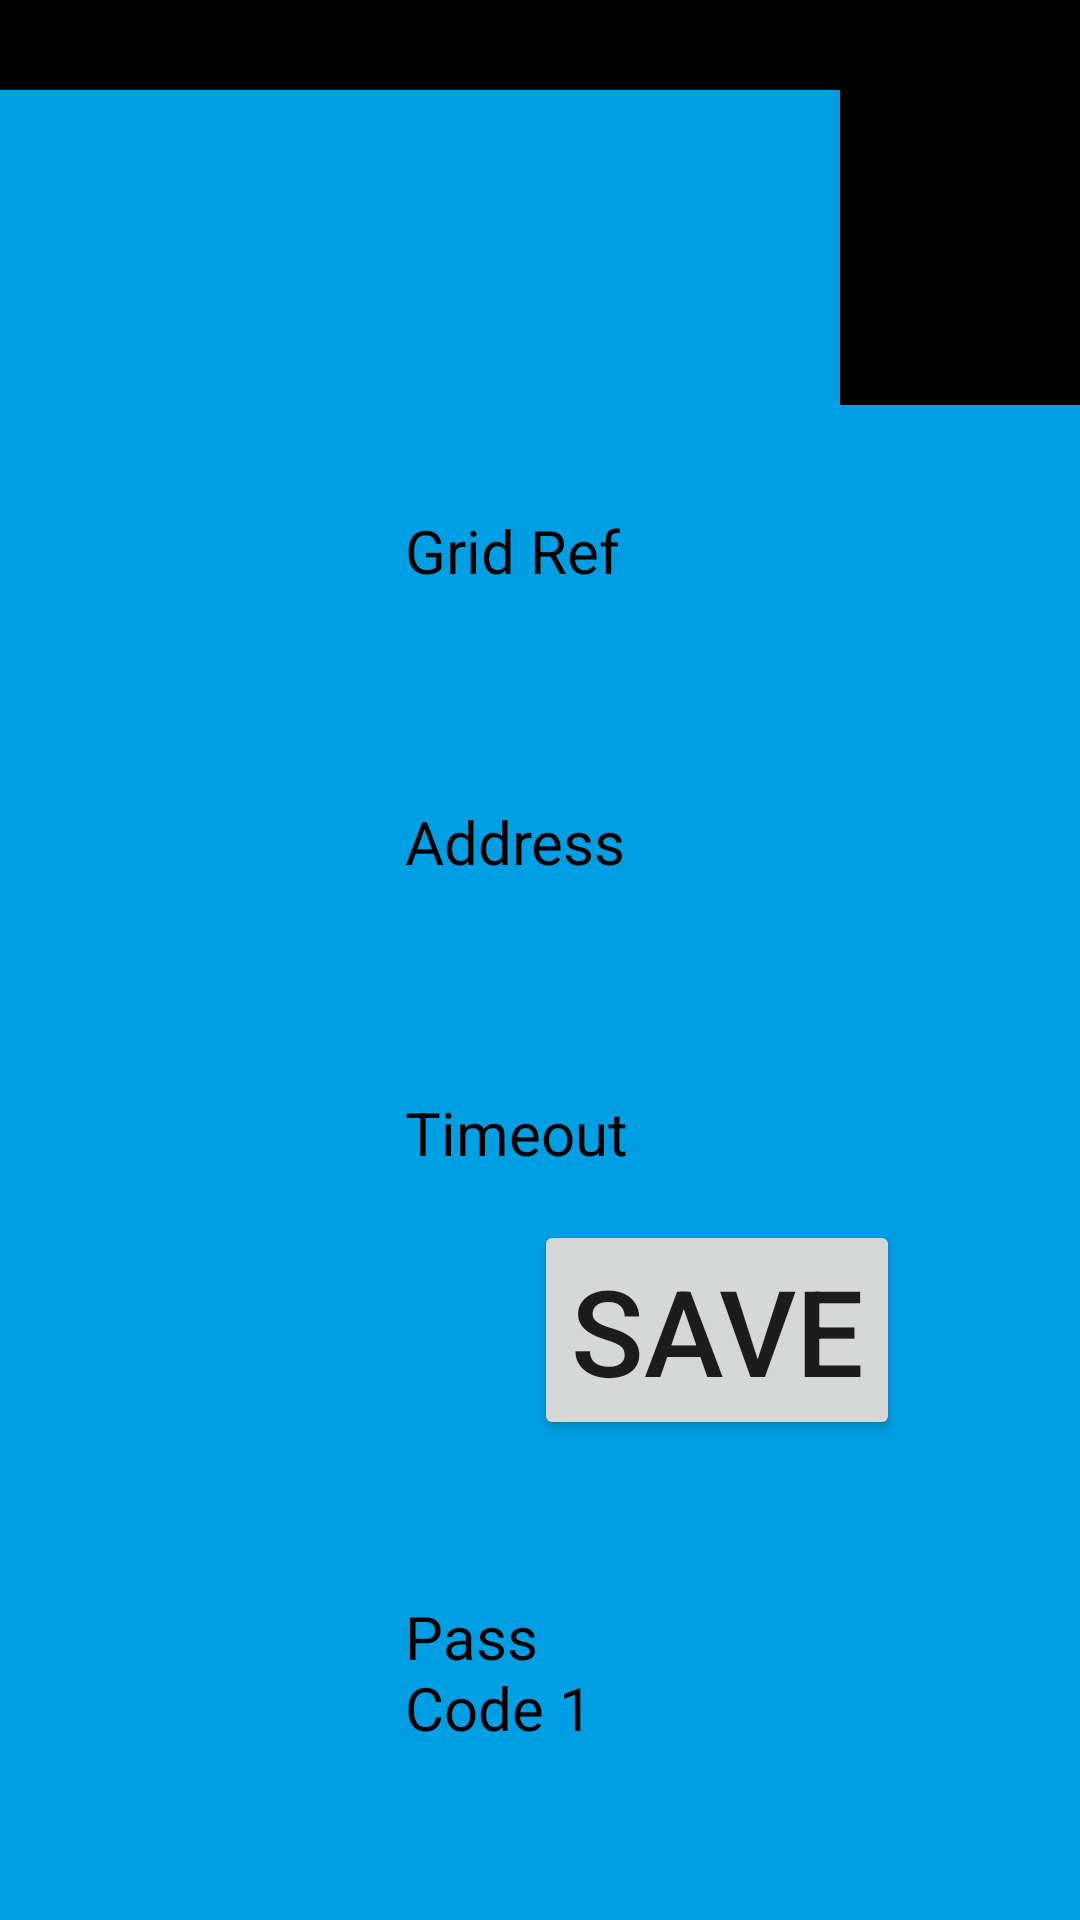

Write the Android layout XML for this screen, with the resource values it uses.
<!-- AndroidManifest.xml: application theme AppTheme -->
<!-- res/layout/activity_admin_interface2.xml -->
<FrameLayout
    xmlns:android="http://schemas.android.com/apk/res/android"
    xmlns:tools="http://schemas.android.com/tools"
    android:layout_width="match_parent"
    android:layout_height="match_parent"
    android:background="#000000"
    tools:context="uk.co.slingshoteffect.keypadterminal_v1.AdminInterface2">

    


     <GridLayout
         android:layout_width="wrap_content"
         android:layout_height="wrap_content"
         android:layout_gravity="center"
         android:columnCount="6"
         android:orientation="horizontal"

         android:background="#009EE2"


         android:paddingLeft="100dp"
         android:paddingRight="100dp"
         android:layout_marginTop="90dp">

         <TextView
             android:layout_width="wrap_content"
             android:layout_height="wrap_content"
             android:textAppearance="?android:attr/textAppearanceSmall"
             android:text="Grid Ref"
             android:id="@+id/GridrefLabel"
             style="@style/adminlabel_style"
             />
         <EditText
             android:layout_width="wrap_content"
             android:layout_height="wrap_content"
             android:textAppearance="?android:attr/textAppearanceSmall"

             android:id="@+id/GridrefId"
             style="@style/adminTB_style"
             />
         <TextView
             android:layout_width="wrap_content"
             android:layout_height="wrap_content"
             android:textAppearance="?android:attr/textAppearanceSmall"
             android:text="Address"
             android:id="@+id/addressLabel"
             android:layout_row="1"
             android:layout_column="0"
             style="@style/adminlabel_style"/>

         <EditText
             android:layout_width="wrap_content"
             android:layout_height="wrap_content"
             android:textAppearance="?android:attr/textAppearanceSmall"

             android:id="@+id/addressId"
             style="@style/adminTB_style"
             />
         <TextView
             android:layout_width="wrap_content"
             android:layout_height="wrap_content"
             android:textAppearance="?android:attr/textAppearanceSmall"
             android:text="Timeout"
             android:id="@+id/timeoutLabel"
             android:layout_row="2"
             android:layout_column="0"
             style="@style/adminlabel_style"/>

         <EditText
             android:layout_width="wrap_content"
             android:layout_height="wrap_content"
             android:textAppearance="?android:attr/textAppearanceSmall"

             android:id="@+id/timeoutId"
             style="@style/adminTB_style"
             />
         <TextView
             android:layout_width="wrap_content"
             android:layout_height="wrap_content"
             android:textAppearance="?android:attr/textAppearanceSmall"
             android:text="default = 5 can be exactly 5 or 10"
             android:id="@+id/timeoutDefault"

             style="@style/adminlabel_style"/>

         <TextView
             android:layout_width="wrap_content"
             android:layout_height="wrap_content"
             android:textAppearance="?android:attr/textAppearanceSmall"
             android:text="Pass Code 1"
             android:id="@+id/passcodeLabel"
             android:layout_row="3"
             android:layout_column="0"
             style="@style/adminlabel_style"/>
         <EditText
             android:layout_width="wrap_content"
             android:layout_height="wrap_content"
             android:textAppearance="?android:attr/textAppearanceSmall"

             android:id="@+id/passcodeId1"
             style="@style/adminTB_style"


             />
         <TextView
             android:layout_width="wrap_content"
             android:layout_height="wrap_content"
             android:textAppearance="?android:attr/textAppearanceSmall"
             android:text="default = 1b7f"
             android:id="@+id/passcodeDefault"

             style="@style/adminlabel_style"/>



         <TextView
             android:layout_width="wrap_content"
             android:layout_height="wrap_content"
             android:textAppearance="?android:attr/textAppearanceSmall"
             android:text="Pass Code 2"
             android:id="@+id/passcodeLabel2"
             android:layout_row="4"
             android:layout_column="0"

             style="@style/adminlabel_style"/>
         <EditText
             android:layout_width="wrap_content"
             android:layout_height="wrap_content"
             android:textAppearance="?android:attr/textAppearanceSmall"

             android:id="@+id/passcodeId2"
             style="@style/adminTB_style"


             />
         <TextView
             android:layout_width="wrap_content"
             android:layout_height="wrap_content"
             android:textAppearance="?android:attr/textAppearanceSmall"
             android:text="default = 47df. + tick here ->"
             android:id="@+id/passcodeDefault2"

             style="@style/adminlabel_style"/>
         <CheckBox
             android:id="@+id/checkDouble"
             android:layout_height="40dp"
             android:layout_width="40dp"
             android:text="."
             android:layout_row="4"
             android:background="#ffffff"


             />

     </GridLayout>
     <ImageView
         android:layout_width="176dp"
         android:layout_height="169dp"
         android:id="@+id/imageView2"
         android:layout_gravity="left|top"
         android:src="@drawable/logo1"
         android:padding="12dp"
         android:layout_margin="21dp" />


    


     
     <FrameLayout
         android:layout_width="910dp"
         android:layout_height="140dp"
         android:layout_gravity="center_horizontal|right|top"
         android:background="#009EE2"

         android:paddingRight="50dp"
         android:layout_marginTop="30dp"
         android:layout_marginRight="80dp">

         <TextView
             android:layout_width="720dp"
             android:layout_height="match_parent"
             android:textAppearance="?android:attr/textAppearanceMedium"
             android:text="ADMIN interface"
             android:id="@+id/main_message"
             android:layout_gravity="center_vertical|right"
             android:textColor="#ffffff"
             android:textSize="40dp"
             android:padding="20dp" />
         </FrameLayout>
     <FrameLayout
     android:layout_width="wrap_content"
     android:layout_height="wrap_content"
     android:layout_gravity="center_horizontal|right|bottom"
     android:background="#009EE2"

     android:paddingRight="50dp"
     android:layout_marginBottom="160dp"
     android:layout_marginRight="10dp">

         <Button
             android:text="Save"
             android:layout_height="wrap_content"
             android:layout_width="wrap_content"
             android:onClick="adminUpdate"
             android:textSize="40sp"

             />

     </FrameLayout>

     


</FrameLayout>
<!-- resources referenced by this layout -->
<resources>
  <!-- drawable logo1: png bitmap (drawable, 5197 bytes) -->
  <style name="adminTB_style">
      <item name="android:textColor">#000000</item>
      <item name="android:background">#ffffff</item>
      <item name="android:textSize">20sp</item>
      <item name="android:padding">20sp</item>
      <item name="android:layout_margin">15sp</item>
      <item name="android:textIsSelectable">true</item>
      <item name="android:inputType">text</item>
  
  </style>
  <style name="adminlabel_style">
          <item name="android:textColor">#000000</item>
  
          <item name="android:textSize">20sp</item>
          <item name="android:padding">20sp</item>
          <item name="android:layout_margin">15sp</item>
  
      </style>
  <style name="AppTheme" parent="Theme.AppCompat.Light.DarkActionBar">
          
      </style>
</resources>
